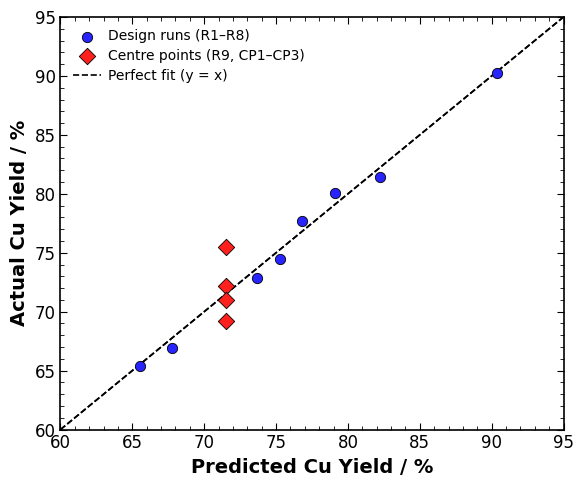

This figure's Python source:
import numpy as np
import matplotlib.pyplot as plt

# ── Apply Style Guide ─────────────────────────────────────────────────────────
plt.rcParams.update({
    "font.family":          "Arial",
    "font.size":            12,
    "axes.linewidth":       1.2,
    "axes.grid":            False,
    "xtick.direction":      "in",
    "ytick.direction":      "in",
    "xtick.major.size":     5,
    "ytick.major.size":     5,
    "xtick.minor.size":     3,
    "ytick.minor.size":     3,
    "xtick.minor.visible":  True,
    "ytick.minor.visible":  True,
})

# ── Data ──────────────────────────────────────────────────────────────────────
# Design runs only (R1-R8) — R9 moved to centre points
actual_runs    = [81.39, 72.86, 77.73, 80.04, 66.95,
                  74.45, 65.41, 90.24]
predicted_runs = [82.21, 73.68, 76.79, 79.11, 67.79,
                  75.29, 65.54, 90.36]

# Centre points — R9 + CP1-CP3 (all at identical centre condition)
actual_cp    = [69.18, 75.48, 72.19, 70.97]
predicted_cp = [71.54, 71.54, 71.54, 71.54]

# ── Plot ──────────────────────────────────────────────────────────────────────
fig, ax = plt.subplots(figsize=(6, 5), dpi=150)

# ── Design runs — filled blue circles ────────────────────────────────────────
ax.scatter(predicted_runs, actual_runs,
           color='#2724fd',
           s=55,
           marker='o',
           edgecolors='black',
           linewidths=0.6,
           zorder=4,
           label='Design runs (R1–R8)')

# ── Centre points — red diamonds (R9 + CP1-CP3) ───────────────────────────
ax.scatter(predicted_cp, actual_cp,
           color='#fe201c',
           s=70,
           marker='D',
           edgecolors='black',
           linewidths=0.6,
           zorder=4,
           label='Centre points (R9, CP1–CP3)')

# ── y = x reference line ──────────────────────────────────────────────────────
lims = [60, 95]
ax.plot(lims, lims,
        color='black',
        linewidth=1.2,
        linestyle='--',
        zorder=2)

# ── y = x inline label ────────────────────────────────────────────────────────

lims = [60, 95]
ax.plot(lims, lims,
        color='black',
        linewidth=1.2,
        linestyle='--',
        zorder=2,
        label='Perfect fit (y = x)')


# ── Axes ──────────────────────────────────────────────────────────────────────
ax.set_xlabel('Predicted Cu Yield / %',
              fontsize=14, fontweight='bold')
ax.set_ylabel('Actual Cu Yield / %',
              fontsize=14, fontweight='bold')
#ax.set_title('Actual vs Predicted — Cu Yield (%)',
     #        fontsize=13, fontweight='bold')

ax.set_xlim(60, 95)
ax.set_ylim(60, 95)
ax.set_xticks(np.arange(60, 96, 5))
ax.set_yticks(np.arange(60, 96, 5))

# ── Spines and ticks ──────────────────────────────────────────────────────────
for spine in ax.spines.values():
    spine.set_visible(True)
    spine.set_edgecolor('black')
    spine.set_linewidth(1.2)

ax.tick_params(which='both', top=True, right=True,
               direction='in')

# ── Legend — two entries only ─────────────────────────────────────────────────
legend = ax.legend(
    fontsize=10,
    frameon=False,
    loc='upper left',
    handletextpad=0.5,
    labelspacing=0.4,
)

plt.tight_layout()
plt.savefig('actual_vs_predicted.png', dpi=300, bbox_inches='tight')
plt.show()
